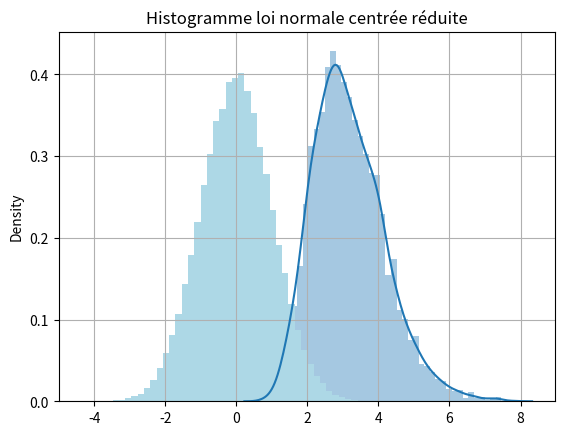

Reproduce this figure in Python.
# -*- coding: utf-8 -*-
"""
Created on Sun Apr 26 08:33:03 2020

[redacted]
"""

# Exercice 2
""" Dans tout mon exercice j'ai pris n = 10 comme exemple pour visualiser mes résultats"""

# 1. Grâce au logiciel Python, on tire des réalisations ty1, . . . , ynu des n variables tY1, . . . , Ynu

from scipy.stats import chi2
def échantillon(n):
    y=[chi2.rvs(2,4) for n in range(n)]
    return y
## Exemple:
print(échantillon(10))

# 2. On calcule une réalisation de la moyenne empirique Y n

def moyenne_empirique(y,n):
    y=[chi2.rvs(2,2) for n in range(n)] ## les (2,2) c'est pour l'esperance et l'ecart-type
    ybar = sum(y, 0.0) / n
    return ybar
## Exemple:
print(" Moyenne empirique: ",moyenne_empirique(échantillon(10),10))
# 3. À partir de la réalisation de la moyenne empirique ¯yn, on calcule une réalisation de cette variable transformée 
from math import sqrt
def transformée(ybar,n):
    zn = sqrt(n)*(ybar-2)/2
    return zn
print("transformée:",transformée(moyenne_empirique(échantillon(10),10),10))    
# 4.  On répéte cette procédure 5 000 fois (étapes 1 à 3)
simul1 = [moyenne_empirique(échantillon(10),10) for i in range(5000)]
simul2 = [échantillon(10) for i in range(5000)]
simul3 = [transformée(moyenne_empirique(échantillon(10),10),10) for i in range(5000)]

# 3.  On construit un histogramme de ces 5 000 réalisations et l’on compare cet histogramme à la densité d’une loi normale centrée réduite N p0, 1q.
# Histogramme des 5000 realisations

import matplotlib.pyplot as plt
import seaborn as sns

sns.distplot(simul3)

# Histogramme loi normale centrée réduite
import numpy as np

data = np.random.randn(100000)

hx, hy, _ = plt.hist(data, bins=50, density=1,color="lightblue")

plt.ylim(0.0,max(hx)+0.05)
plt.title('Histogramme loi normale centrée réduite')
plt.grid()
plt.show()

""" Les deux histogrammes on la meme allure"""